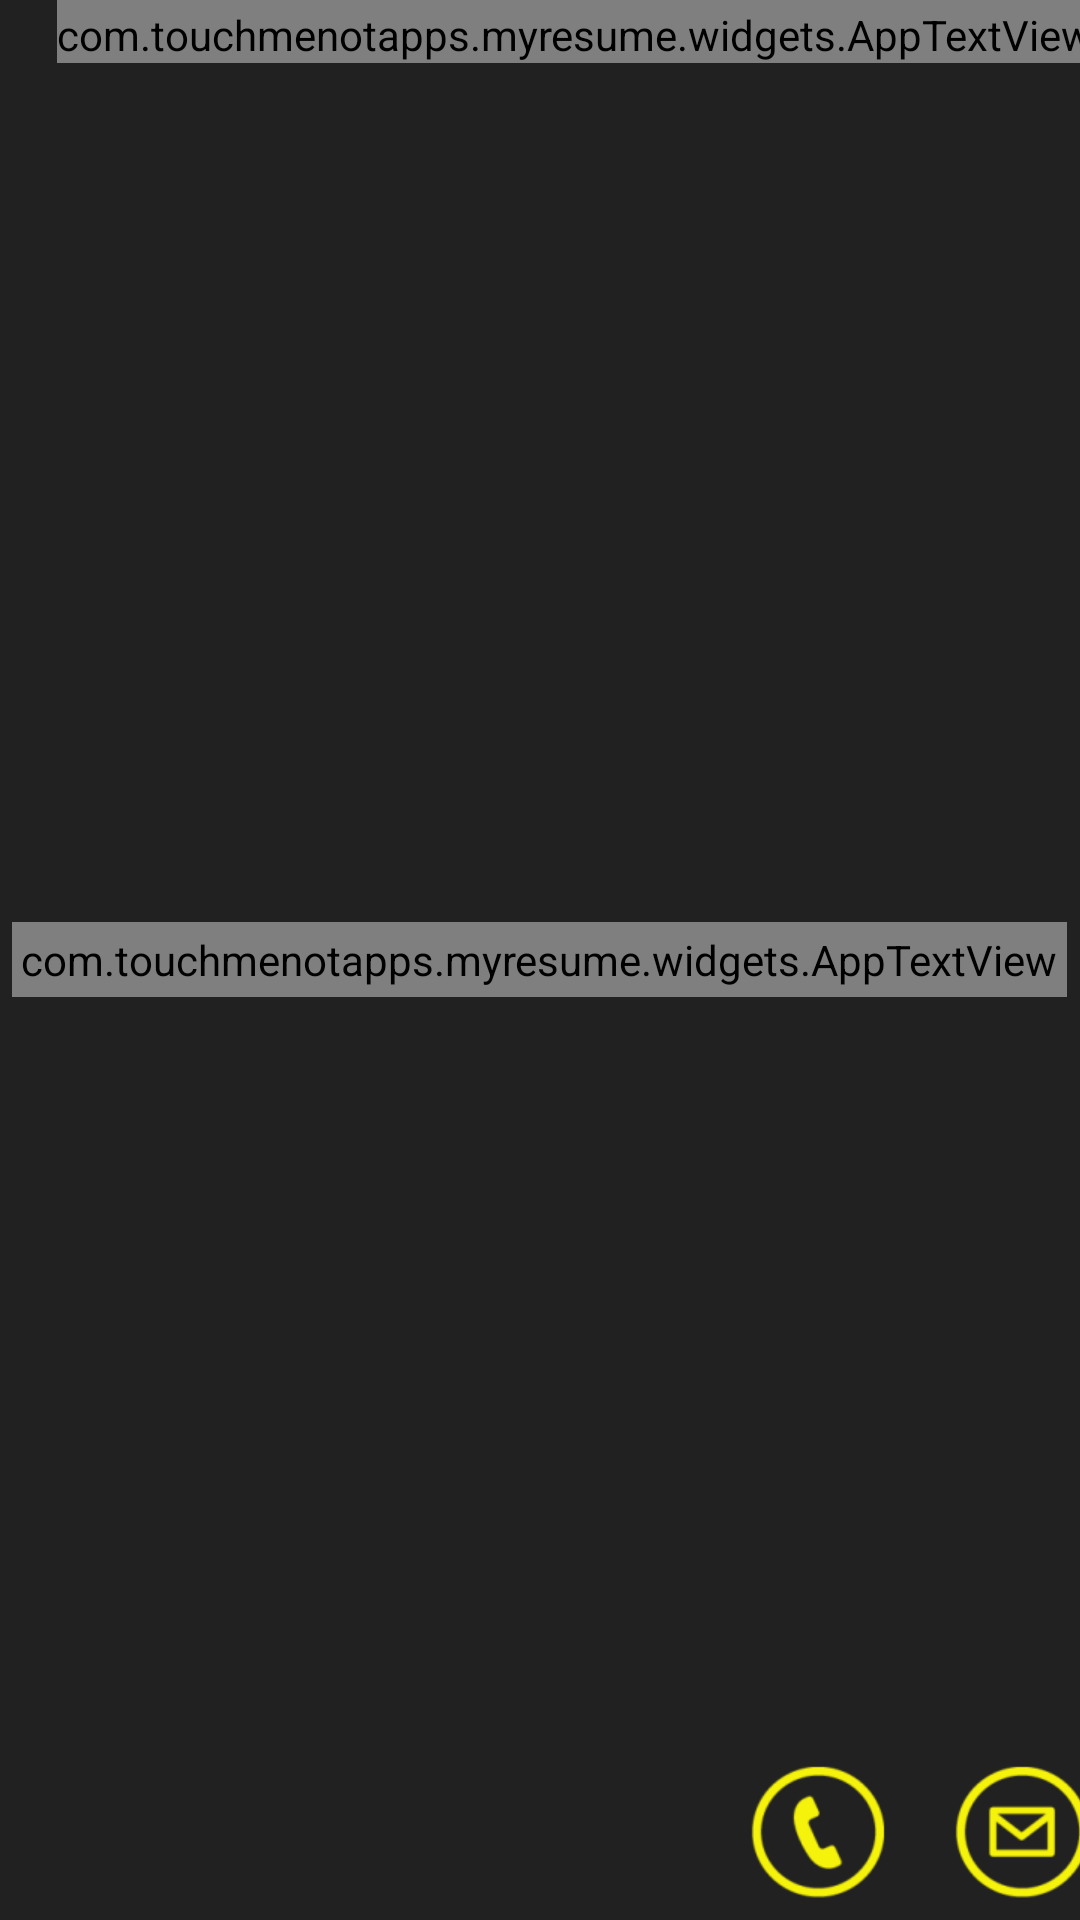

The Android layout XML behind this screen, and the referenced resources:
<!-- AndroidManifest.xml: fallback theme Theme.MaterialComponents.DayNight.NoActionBar -->
<!-- res/layout/layout_contact.xml -->
<?xml version="1.0" encoding="utf-8"?>

<RelativeLayout xmlns:android="http://schemas.android.com/apk/res/android"
    android:layout_width="match_parent"
    android:layout_height="match_parent"
    android:background="#212121">
        
	 <com.touchmenotapps.myresume.widgets.AppTextView   
	    android:id="@+id/contact_header_text"
        android:layout_height="wrap_content"
        android:layout_width="wrap_content"
        android:gravity="right"
        android:text="@string/contact"
        android:textSize="65sp"
        android:textColor="#FF3FB3D6"
        android:layout_marginRight="-5dp"
        android:paddingTop="2dp"
        android:singleLine="true"
        android:ellipsize="marquee"
        android:layout_alignParentRight="true"/>
	 
	 <com.touchmenotapps.myresume.widgets.AppTextView  
		android:id="@+id/address_text" 
		android:layout_height="wrap_content"
	    android:layout_width="wrap_content"
	    android:textColor="@android:color/white"
	    android:gravity="center"
	    android:textSize="26sp"
	    android:padding="3dp"
	    android:text="@string/contact_address"
		android:layout_centerInParent="true"/>
	 	 
	<LinearLayout 
		android:id="@+id/contact_footer_layout"
	    android:layout_width="wrap_content"
	    android:layout_height="wrap_content"
	    android:orientation="horizontal"
	    android:paddingBottom="5dp"
	    android:layout_marginRight="-5dp"
		android:layout_alignParentBottom="true"
		android:layout_alignParentRight="true">
		
	    	<ImageButton 
	    	    android:id="@+id/contact_call_btn"
	    	    android:layout_width="wrap_content"
	    	    android:layout_height="wrap_content"
	    	    android:background="@android:color/transparent"
	    	    android:src="@drawable/ic_call"
	    	    android:layout_marginRight="20dp"
	    	    android:contentDescription="@string/call_me"/>
	    	
	    	<ImageButton 
	    	    android:id="@+id/contact_mail_btn"
	    	    android:layout_width="wrap_content"
	    	    android:layout_height="wrap_content"
	    	    android:background="@android:color/transparent"
	    	    android:src="@drawable/ic_mail"
	    	    android:contentDescription="@string/mail_me"/>
	     
	</LinearLayout>
    
</RelativeLayout>
<!-- resources referenced by this layout -->
<resources>
  <!-- drawable ic_call: png bitmap (drawable-hdpi, 2413 bytes) -->
  <!-- drawable ic_mail: png bitmap (drawable-hdpi, 2430 bytes) -->
  <string name="call_me">Call Me</string>
  <string name="contact">Contact</string>
  <string name="mail_me">Mail Me</string>
</resources>
